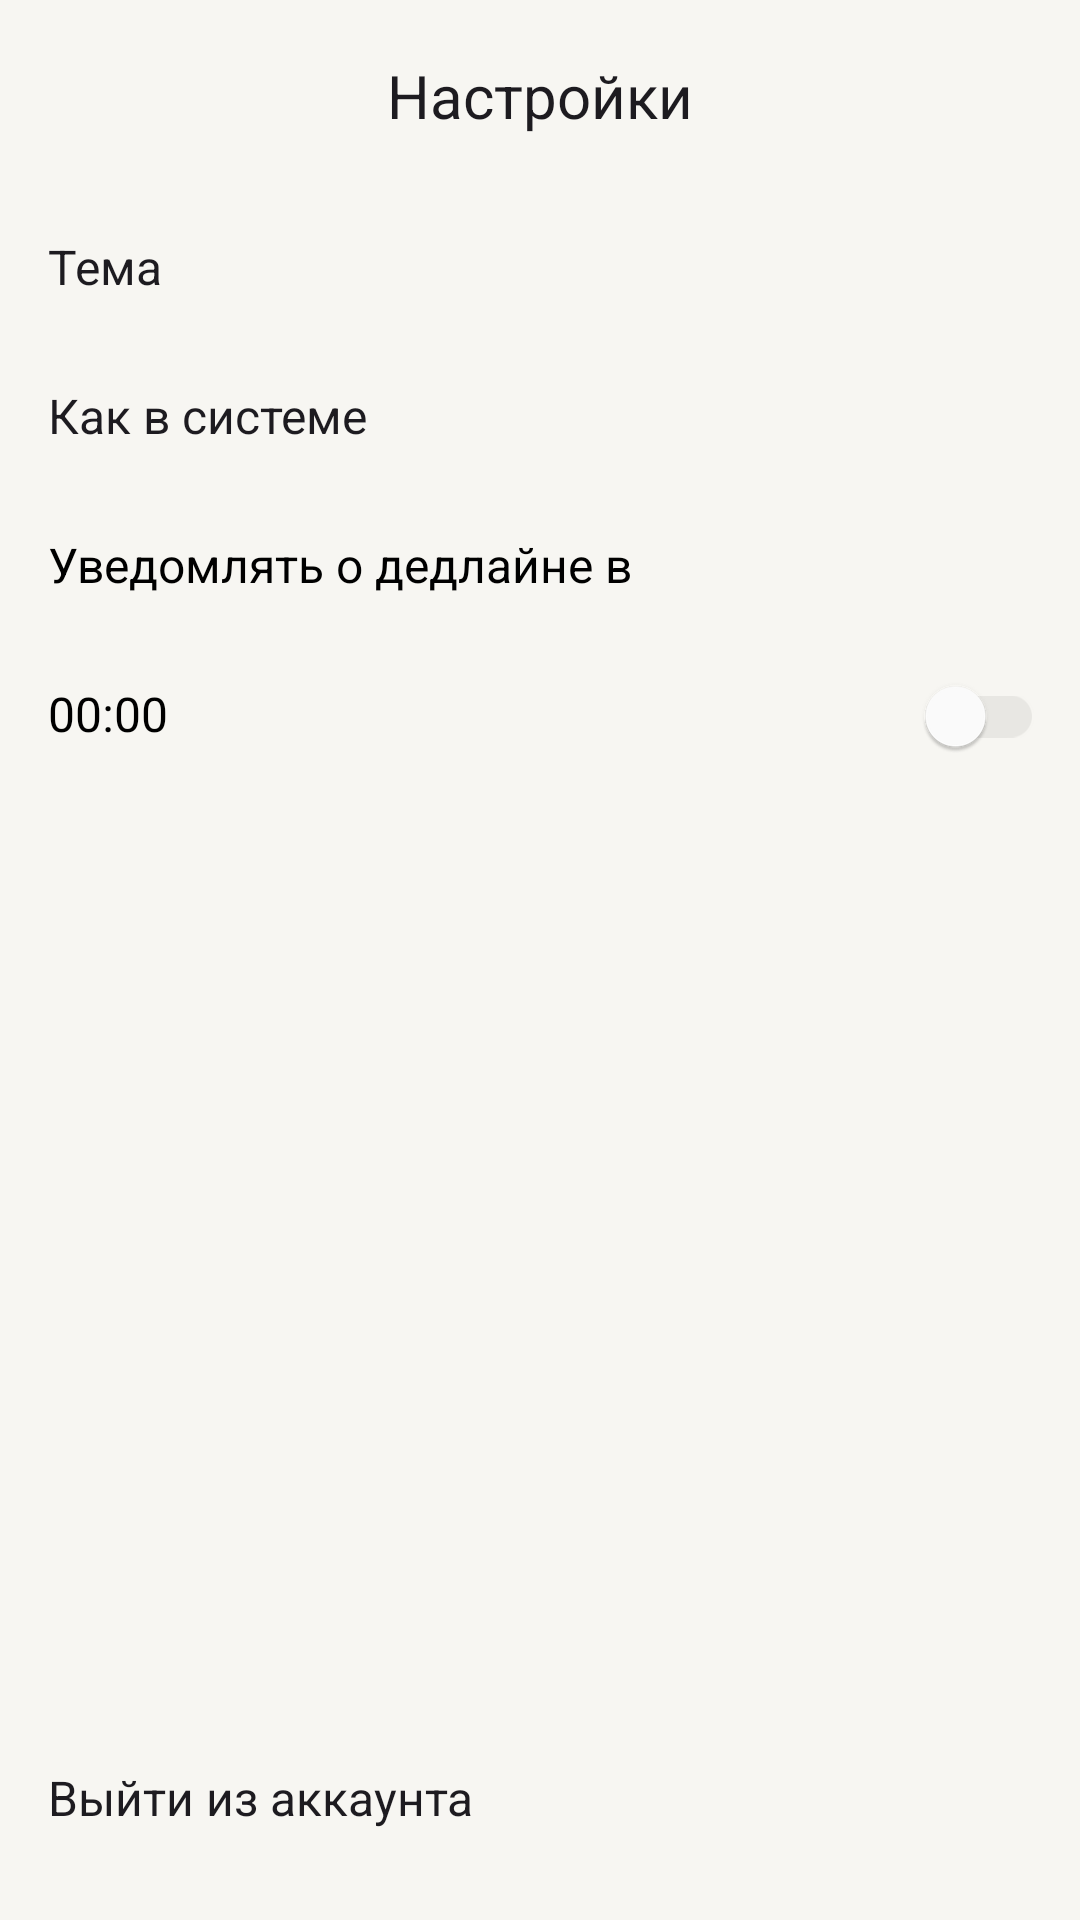

The Android layout XML behind this screen, and the referenced resources:
<!-- AndroidManifest.xml: application theme Theme.ToDoApp -->
<!-- res/layout/fragment_settings.xml -->
<?xml version="1.0" encoding="utf-8"?>
<LinearLayout xmlns:android="http://schemas.android.com/apk/res/android"
    xmlns:app="http://schemas.android.com/apk/res-auto"
    android:layout_width="match_parent"
    android:layout_height="match_parent"
    android:orientation="vertical">

    <com.google.android.material.appbar.MaterialToolbar
        android:id="@+id/toolbar"
        android:layout_width="match_parent"
        android:layout_height="wrap_content"
        android:background="@color/back_primary"
        app:navigationIcon="@drawable/ic_close"
        app:navigationIconTint="@color/label_primary"
        app:title="@string/settings"
        app:titleCentered="true"
        app:titleTextAppearance="@style/Title" />

    <TextView
        android:layout_width="match_parent"
        android:layout_height="wrap_content"
        android:paddingVertical="14dp"
        android:paddingStart="16dp"
        android:paddingEnd="0dp"
        android:text="@string/title_theme"
        android:textAppearance="@style/Body" />

    <TextView
        android:id="@+id/textViewCurrentTheme"
        android:layout_width="match_parent"
        android:layout_height="wrap_content"
        android:background="?selectableItemBackground"
        android:paddingVertical="14dp"
        android:paddingStart="16dp"
        android:text="@string/theme_system"
        android:textAppearance="@style/Body" />

    <TextView
        android:layout_width="wrap_content"
        android:layout_height="wrap_content"
        android:background="?selectableItemBackground"
        android:paddingVertical="14dp"
        android:paddingStart="16dp"
        android:text="Уведомлять о дедлайне в"
        android:textAppearance="@style/Body"
        android:textColor="@color/label_primary" />

    <LinearLayout
        android:layout_width="match_parent"
        android:layout_height="wrap_content"
        android:orientation="horizontal"
        >

        <TextView
            android:id="@+id/textViewDeadlineNotification"
            android:layout_width="wrap_content"
            android:layout_height="wrap_content"
            android:background="?selectableItemBackground"
            android:paddingVertical="14dp"
            android:paddingStart="16dp"
            android:text="00:00"
            android:textAppearance="@style/Body"
            android:textColor="@color/label_primary" />

        <Space
            android:layout_width="0dp"
            android:layout_height="0dp"
            android:layout_weight="1" />

        <androidx.appcompat.widget.SwitchCompat
            android:id="@+id/switchIsEnabledDeadline"
            android:layout_width="wrap_content"
            android:layout_height="wrap_content"
            android:layout_marginEnd="12dp"
            app:thumbTint="@color/selector_switch_thumb"
            app:trackTint="@color/selector_switch_track" />

    </LinearLayout>


    <Space
        android:layout_width="match_parent"
        android:layout_height="0dp"
        android:layout_weight="1" />

    <TextView
        android:id="@+id/textViewLogout"
        android:layout_width="match_parent"
        android:layout_height="wrap_content"
        android:layout_marginBottom="16dp"
        android:background="?selectableItemBackground"
        android:drawableLeft="@drawable/ic_logout"
        android:drawablePadding="8dp"
        android:drawableTint="@color/label_primary"
        android:paddingVertical="14dp"
        android:paddingStart="16dp"
        android:paddingEnd="0dp"
        android:text="@string/logout"
        android:textAppearance="@style/Body" />

</LinearLayout>
<!-- resources referenced by this layout -->
<resources>
  <color name="back_primary">#F7F6F2</color>
  <color name="label_primary">#FF000000</color>
  <string name="logout">Выйти из аккаунта</string>
  <string name="settings">Настройки</string>
  <string name="theme_system">Как в системе</string>
  <string name="title_theme">Тема</string>
  <style name="Body" parent="TextAppearance.AppCompat">
          <item name="android:textSize">16sp</item>
          <item name="lineHeight">20sp</item>
      </style>
  <style name="Title" parent="TextAppearance.AppCompat">
          <item name="android:textSize">20sp</item>
          <item name="lineHeight">32sp</item>
      </style>
  <style name="Theme.ToDoApp" parent="Base.Theme.ToDoApp">
          <item name="android:windowBackground">@color/back_primary</item>
          <item name="android:statusBarColor">@color/back_primary</item>
          <item name="checkboxStyle">@style/checkbox</item>
          <item name="colorPrimary">@color/back_primary</item>
          <item name="colorOnSecondary">@color/white</item>
          <item name="android:actionMenuTextColor">@color/blue</item>
          <item name="android:actionMenuTextAppearance">@style/Button</item>
          <item name="android:datePickerDialogTheme">@style/DatePickerDialogTheme</item>
          <item name="android:timePickerDialogTheme">@style/TimePickerDialogTheme</item>
      </style>
  <style name="Base.Theme.ToDoApp" parent="Theme.Material3.DayNight.NoActionBar">
          <item name="android:windowLightStatusBar">true</item>
      </style>
  <style name="checkbox" parent="Widget.Material3.CompoundButton.CheckBox">
          <item name="buttonIconTint">@null</item>
          <item name="buttonIcon">@drawable/selector_checkbox</item>
      </style>
  <color name="white">#FFFFFFFF</color>
  <color name="blue">#007AFF</color>
  <style name="Button" parent="TextAppearance.AppCompat">
          <item name="android:textSize">14sp</item>
          <item name="lineHeight">24sp</item>
      </style>
  <style name="DatePickerDialogTheme" parent="android:Theme.Material.Light.Dialog">
          <item name="android:windowBackground">@color/back_secondary</item>
          <item name="android:colorAccent">@color/blue</item>
          <item name="colorOnPrimary">@color/blue</item>
          <item name="android:textColorSecondary">@color/label_tertiary</item>
  
  
          <item name="textAppearanceBody1">@color/label_primary</item>
          <item name="android:textColorPrimary">@color/label_primary</item>
          <item name="android:textColorPrimaryInverse">@color/white</item>
          <item name="android:textColorSecondaryInverse">@color/white</item>
      </style>
  <style name="TimePickerDialogTheme" parent="android:Theme.Material.Light.Dialog">
          <item name="android:windowBackground">@color/back_secondary</item>
          <item name="android:numbersSelectorColor">@color/back_secondary</item>
          <item name="android:colorControlActivated">@color/blue</item>
          <item name="android:numbersInnerTextColor">@color/blue</item>
          <item name="android:colorAccent">@color/blue</item>
          <item name="colorOnPrimary">@color/blue</item>
          <item name="android:textColorSecondary">@color/label_primary</item>
  
  
          <item name="textAppearanceBody1">@color/label_primary</item>
          <item name="android:textColorPrimary">@color/black</item>
          <item name="android:textColorSecondaryInverse">@color/black</item>
          <item name="android:textColorPrimaryInverse">@color/black</item>
      </style>
  <!-- drawable selector_checkbox (drawable) -->
  <?xml version="1.0" encoding="utf-8"?>
  <selector xmlns:android="http://schemas.android.com/apk/res/android">
      <item android:drawable="@drawable/ic_checkbox_unchecked_normal"
          android:state_checked="false" />
      <item android:drawable="@drawable/ic_checkbox_checked"
          android:state_checked="true" />
  </selector>
  <color name="back_secondary">@color/white</color>
  <color name="label_tertiary">#4D000000</color>
  <color name="black">#FF000000</color>
</resources>
